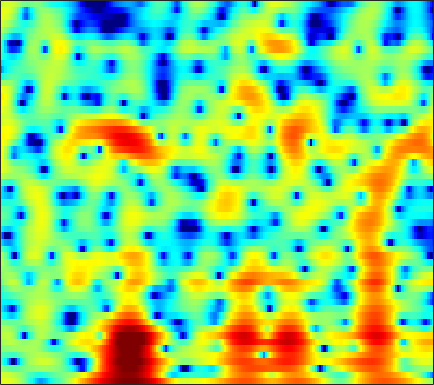

Source data for this figure (header and first rows):
3.4032, 3.5323, 3.6068, 3.5698, 3.4723, 3.2377, 2.8953, 2.5636, 2.0013, 1.3048, 0.46231, -0.26604, -1.3864, -2.6735, -3.742, -5.2692, -6.7818, -7.7446, -8.4805, -8.3637, -7.5513, -6.7092, -5.5316, -4.4837
2.868, 2.847, 2.762, 2.616, 2.463, 2.206, 1.881, 1.596, 1.157, 0.6452, 0.06643, -0.4096, -1.09, -1.797, -2.321, -2.952, -3.436, -3.663, -3.754, -3.614, -3.291, -2.976, -2.505, -2.017
0.543, 0.1704, -0.3405, -0.8114, -1.113, -1.392, -1.497, -1.458, -1.28, -0.996, -0.6693, -0.4171, -0.09641, 0.183, 0.3673, 0.5763, 0.7491, 0.8554, 0.9639, 1.039, 1.077, 1.076, 1.03, 0.9223
-1.982, -3.046, -4.975, -7.811, -11.04, -19.52, -21.05, -13.06, -7.945, -4.861, -2.715, -1.482, -0.1937, 0.7925, 1.37, 1.976, 2.415, 2.651, 2.861, 2.959, 2.954, 2.888, 2.702, 2.41
-1.464, -1.654, -1.98, -2.323, -2.53, -2.654, -2.54, -2.287, -1.76, -1.129, -0.48, -0.01425, 0.5426, 1.004, 1.283, 1.558, 1.725, 1.784, 1.786, 1.7, 1.542, 1.382, 1.126, 0.8351
-0.1981, 0.01607, 0.2493, 0.4249, 0.5333, 0.6511, 0.7594, 0.8373, 0.957, 1.092, 1.226, 1.321, 1.423, 1.478, 1.475, 1.39, 1.195, 0.9683, 0.5313, -0.06269, -0.8126, -1.455, -2.349, -3.138
0.4656, 1.091, 1.682, 2.012, 2.116, 2.063, 1.834, 1.566, 1.164, 0.7786, 0.5191, 0.4611, 0.5747, 0.8386, 1.062, 1.298, 1.367, 1.253, 0.8112, -0.01158, -1.303, -2.68, -5.319, -9.53
1.228, 1.789, 2.22, 2.287, 2.096, 1.516, 0.4853, -0.6801, -2.951, -6.609, -13.17, -17.77, -9.639, -4.742, -2.47, -0.4438, 0.8322, 1.408, 1.791, 1.794, 1.514, 1.153, 0.5601, -0.04471
1.32, 1.382, 1.367, 1.217, 1.006, 0.5808, 0.01565, -0.5006, -1.277, -2.022, -2.503, -2.524, -2.038, -1.165, -0.4254, 0.4894, 1.228, 1.629, 1.96, 2.053, 1.905, 1.656, 1.192, 0.5906
-0.3324, -0.4889, -0.7095, -0.9193, -1.042, -1.138, -1.115, -1.02, -0.7922, -0.4737, -0.08582, 0.251, 0.7435, 1.251, 1.616, 2.04, 2.355, 2.498, 2.562, 2.446, 2.139, 1.774, 1.103, 0.1991
-3.139, -3.755, -4.819, -5.983, -6.726, -7.099, -6.411, -5.35, -3.696, -2.102, -0.7043, 0.1936, 1.208, 2.034, 2.537, 3.055, 3.41, 3.554, 3.592, 3.449, 3.132, 2.762, 2.066, 1.131
-5.288, -6.11, -7.781, -10.34, -12.99, -16.1, -13.11, -9.708, -6.201, -3.63, -1.685, -0.5059, 0.753, 1.73, 2.304, 2.89, 3.289, 3.477, 3.571, 3.495, 3.267, 2.995, 2.493, 1.837
-5.032, -5.063, -5.18, -5.322, -5.309, -5.07, -4.535, -3.945, -2.983, -1.957, -0.9814, -0.3071, 0.484, 1.154, 1.568, 2.002, 2.303, 2.451, 2.542, 2.511, 2.348, 2.159, 1.841, 1.45
-4.208, -3.767, -3.221, -2.739, -2.409, -1.972, -1.549, -1.241, -0.8455, -0.459, -0.07984, 0.1903, 0.537, 0.8663, 1.1, 1.385, 1.599, 1.699, 1.746, 1.689, 1.502, 1.284, 0.916, 0.4901
-3.535, -2.452, -1.254, -0.3258, 0.1705, 0.6065, 0.8461, 0.9018, 0.8193, 0.5891, 0.3062, 0.1098, -0.03272, 0.04595, 0.2725, 0.7122, 1.214, 1.524, 1.772, 1.775, 1.5, 1.081, 0.1744, -1.077
-1.974, -0.4421, 0.9894, 1.919, 2.358, 2.61, 2.479, 2.128, 1.301, -0.03433, -2.046, -4.085, -7.253, -8.151, -6.081, -2.932, -0.5897, 0.6555, 1.74, 2.232, 2.199, 1.829, 0.837, -0.8626
-0.035, 0.4115, 0.8972, 1.155, 1.218, 1.128, 0.7801, 0.3437, -0.497, -1.67, -3.253, -4.654, -6.367, -6.743, -5.764, -3.804, -2.021, -0.9933, 0.003285, 0.611, 0.8538, 0.8613, 0.7076, 0.3995
1.062, 0.8426, 0.5245, 0.1654, -0.1334, -0.5305, -0.8725, -1.092, -1.35, -1.555, -1.707, -1.778, -1.759, -1.583, -1.361, -0.9885, -0.5774, -0.3326, -0.1425, -0.0699, -0.1221, -0.2093, -0.3351, -0.3712
2.222, 1.455, 0.267, -1.019, -2.016, -3.186, -3.777, -3.688, -2.993, -1.996, -0.9731, -0.2887, 0.4694, 1.055, 1.379, 1.628, 1.652, 1.528, 1.115, 0.3831, -0.6336, -1.582, -2.896, -3.699
2.177, 1.016, -0.9111, -3.425, -6.008, -11.63, -35.77, -15.49, -7.653, -3.67, -1.098, 0.3159, 1.72, 2.685, 3.161, 3.514, 3.499, 3.254, 2.59, 1.404, -0.4294, -2.417, -6.43, -13.24
-1.046, -2.023, -3.361, -4.709, -5.565, -6.394, -6.5, -5.959, -4.628, -2.965, -1.337, -0.2531, 0.9537, 1.887, 2.39, 2.825, 2.989, 2.913, 2.583, 2.006, 1.192, 0.52, -0.3605, -0.9242
-5.525, -6.835, -8.323, -9.03, -8.856, -7.865, -6.527, -5.459, -3.988, -2.6, -1.304, -0.4205, 0.6071, 1.46, 1.976, 2.462, 2.765, 2.862, 2.819, 2.634, 2.316, 2.021, 1.603, 1.208
-8.609, -11.62, -18.43, -26.64, -16.88, -11.12, -7.771, -5.947, -4.009, -2.423, -1.089, -0.2096, 0.8158, 1.67, 2.204, 2.766, 3.139, 3.314, 3.387, 3.279, 3.023, 2.72, 2.211, 1.563
-4.743, -5.67, -6.641, -7.02, -6.835, -6.064, -5.064, -4.249, -3.17, -2.108, -1.043, -0.2647, 0.7416, 1.662, 2.267, 2.959, 3.464, 3.704, 3.851, 3.764, 3.442, 3.047, 2.278, 1.238
-1.539, -1.946, -2.49, -2.968, -3.32, -3.715, -4.1, -4.308, -4.39, -4.074, -3.206, -2.253, -0.8197, 0.6092, 1.559, 2.607, 3.405, 3.803, 4.085, 4.085, 3.779, 3.363, 2.523, 1.348
-0.6212, -0.9003, -1.438, -2.12, -2.795, -4.01, -5.729, -7.637, -11.52, -16.78, -12.45, -8.032, -3.936, -1.118, 0.4636, 2.043, 3.129, 3.686, 4.089, 4.168, 3.939, 3.567, 2.851, 1.881
-1.61, -1.695, -1.929, -2.36, -2.774, -3.555, -4.559, -5.46, -6.657, -7.101, -6.036, -4.479, -2.24, -0.2314, 0.9987, 2.297, 3.199, 3.64, 3.949, 3.926, 3.621, 3.203, 2.418, 1.424
-3.787, -3.657, -3.581, -3.596, -3.594, -3.487, -3.275, -2.991, -2.519, -1.832, -0.9613, -0.2125, 0.8327, 1.833, 2.504, 3.199, 3.692, 3.882, 3.914, 3.668, 3.122, 2.529, 1.451, 0.03632
-5.867, -6.132, -6.851, -7.564, -7.724, -6.844, -5.208, -3.85, -2.154, -0.6869, 0.5623, 1.369, 2.299, 3.016, 3.458, 3.865, 4.076, 4.101, 3.923, 3.526, 2.856, 2.172, 0.9767, -0.6598
-5.303, -6.428, -9.289, -14.86, -22.78, -13.94, -7.678, -4.87, -2.205, -0.3019, 1.084, 1.883, 2.669, 3.211, 3.458, 3.65, 3.634, 3.537, 3.259, 2.864, 2.324, 1.822, 1.005, 0.001851
-1.242, -1.81, -2.698, -3.358, -3.558, -3.163, -2.201, -1.333, -0.2104, 0.7336, 1.467, 1.861, 2.186, 2.317, 2.265, 2.026, 1.653, 1.294, 0.8239, 0.3709, 0.05297, -0.1106, -0.2521, -0.3194
2.326, 1.931, 1.489, 1.095, 0.9038, 0.7622, 0.7894, 0.8721, 1.037, 1.167, 1.226, 1.177, 0.9846, 0.5556, 0.1055, -0.778, -1.911, -2.973, -4.481, -5.765, -6.058, -5.475, -4.113, -2.714
4.173, 3.649, 2.982, 2.304, 1.871, 1.364, 0.9645, 0.7313, 0.5017, 0.3102, 0.0824, -0.1515, -0.6075, -1.291, -1.941, -3.151, -4.856, -6.682, -10.25, -17.23, -22.18, -13.68, -7.986, -4.603
4.799, 3.967, 2.699, 1.375, 0.3862, -0.7265, -1.487, -1.774, -1.908, -1.876, -1.882, -1.971, -2.274, -2.711, -3.193, -3.916, -4.828, -5.477, -6.359, -6.801, -6.46, -5.63, -4.028, -2.31
4.969, 3.729, 1.557, -1.239, -3.922, -8.133, -10.43, -9.035, -6.615, -5.095, -4.34, -4.15, -4.211, -4.542, -4.976, -5.504, -5.897, -5.936, -5.742, -5.04, -4.059, -3.086, -1.671, -0.2603
5.148, 4.005, 2.035, -0.5403, -2.979, -6.44, -8.311, -7.883, -6.584, -5.888, -5.874, -6.275, -7.159, -8.466, -9.402, -10.85, -12.04, -12.72, -11.74, -9.473, -6.612, -4.649, -2.395, -0.4223
5.137, 4.628, 3.755, 2.615, 1.65, 0.3288, -0.9262, -1.746, -2.97, -4.382, -6.275, -8.15, -11.44, -15.27, -17.2, -18.65, -20.19, -23.6, -21.88, -14.07, -9.116, -6.434, -3.691, -1.615
4.766, 4.92, 4.828, 4.426, 3.997, 3.199, 2.195, 1.296, -0.1462, -1.956, -4.26, -6.462, -10.31, -15.4, -17.77, -16.12, -13.45, -11.67, -9.661, -7.699, -5.702, -4.449, -3.09, -2.185
3.658, 4.236, 4.594, 4.624, 4.442, 3.982, 3.304, 2.627, 1.601, 0.3826, -0.9878, -2.037, -3.451, -4.582, -5.066, -5.325, -5.026, -4.6, -3.947, -3.235, -2.669, -2.398, -2.342, -2.809
2.62, 3.099, 3.456, 3.51, 3.365, 2.993, 2.454, 1.946, 1.238, 0.5029, -0.2243, -0.7102, -1.246, -1.625, -1.815, -1.92, -1.84, -1.752, -1.561, -1.378, -1.344, -1.405, -1.715, -2.321
2.743, 2.88, 2.881, 2.627, 2.285, 1.688, 0.9399, 0.3548, -0.4307, -1.098, -1.559, -1.764, -1.831, -1.721, -1.583, -1.285, -0.9724, -0.76, -0.4943, -0.3429, -0.276, -0.3193, -0.4888, -0.7694
3.784, 3.649, 3.207, 2.495, 1.784, 0.563, -0.9206, -2.152, -3.834, -5.181, -5.672, -5.428, -4.589, -3.527, -2.693, -1.696, -0.854, -0.2876, 0.2889, 0.6979, 0.9429, 0.9962, 0.9265, 0.6902
5.043, 4.71, 3.985, 2.924, 1.873, 0.03436, -2.44, -4.886, -9.544, -18.17, -21.46, -13.75, -8.964, -6.077, -4.431, -2.663, -1.179, -0.259, 0.7376, 1.477, 1.9, 2.038, 1.952, 1.563
5.493, 5.094, 4.358, 3.322, 2.321, 0.6728, -1.383, -3.191, -5.816, -8.247, -9.648, -9.876, -9.351, -8.022, -6.684, -4.522, -2.411, -1.044, 0.4632, 1.54, 2.207, 2.439, 2.368, 1.858
4.412, 4.122, 3.607, 2.907, 2.231, 1.122, -0.2217, -1.422, -3.21, -5.294, -7.899, -10.57, -16.6, -22.24, -13.92, -7.779, -4.013, -1.966, 0.02434, 1.399, 2.278, 2.624, 2.717, 2.379
0.9738, 1.011, 0.9915, 0.8542, 0.6441, 0.1902, -0.4757, -1.106, -2.14, -3.389, -4.851, -5.978, -7.221, -7.316, -6.444, -4.507, -2.498, -1.184, 0.2841, 1.398, 2.16, 2.522, 2.744, 2.675
-4.823, -3.878, -2.844, -2.133, -1.785, -1.541, -1.513, -1.585, -1.805, -2.097, -2.377, -2.523, -2.552, -2.341, -1.988, -1.333, -0.5585, 0.04823, 0.8027, 1.442, 1.942, 2.223, 2.448, 2.519
-9.358, -7.278, -5.406, -4.202, -3.581, -2.985, -2.561, -2.332, -2.071, -1.841, -1.602, -1.418, -1.126, -0.7902, -0.5008, -0.09427, 0.3303, 0.6533, 1.052, 1.419, 1.744, 1.947, 2.16, 2.299
-5.988, -5.559, -5.039, -4.602, -4.331, -3.992, -3.604, -3.31, -2.825, -2.28, -1.714, -1.295, -0.7644, -0.2727, 0.03882, 0.3668, 0.6165, 0.755, 0.8999, 1.055, 1.256, 1.444, 1.754, 2.067
-2.808, -3.475, -4.419, -5.269, -5.702, -5.981, -5.857, -5.511, -4.749, -3.72, -2.559, -1.702, -0.6604, 0.1346, 0.5279, 0.7958, 0.7498, 0.4995, -0.002068, -0.5136, -0.6844, -0.3969, 0.4577, 1.516
-1.192, -3.126, -6.311, -10.01, -12.31, -13.15, -12.81, -12.31, -10.99, -8.214, -5.091, -3.062, -0.9707, 0.4495, 1.105, 1.416, 1.014, 0.1731, -1.945, -5.945, -12.82, -10.1, -3.41, 0.4134
-0.7187, -3.051, -7.167, -12.79, -16.97, -17.42, -17.17, -19.14, -20.51, -13.01, -7.545, -4.75, -2.109, -0.3327, 0.5238, 1.106, 1.084, 0.6981, -0.2993, -1.634, -2.42, -1.981, -0.309, 1.548
0.675, -0.7028, -2.64, -4.534, -5.761, -6.962, -7.617, -7.765, -7.317, -6.193, -4.688, -3.511, -2.076, -0.9155, -0.2225, 0.4561, 0.8872, 1.063, 1.177, 1.244, 1.385, 1.583, 1.953, 2.371
2.156, 1.392, 0.3396, -0.6847, -1.395, -2.23, -2.867, -3.179, -3.38, -3.325, -3.042, -2.704, -2.135, -1.475, -0.953, -0.2863, 0.3171, 0.7042, 1.139, 1.495, 1.757, 1.898, 2.014, 2.017
3.281, 2.845, 2.175, 1.436, 0.8457, 0.02997, -0.8221, -1.465, -2.326, -3.128, -3.748, -3.993, -3.884, -3.265, -2.599, -1.599, -0.6517, -0.01826, 0.6679, 1.171, 1.503, 1.643, 1.683, 1.545
3.954, 3.762, 3.382, 2.838, 2.314, 1.443, 0.3278, -0.7171, -2.474, -4.802, -7.862, -10.36, -11.12, -8.125, -5.775, -3.317, -1.552, -0.5805, 0.3517, 0.9431, 1.275, 1.379, 1.346, 1.147
3.604, 3.725, 3.71, 3.474, 3.144, 2.47, 1.505, 0.5461, -1.12, -3.362, -6.289, -8.598, -9.406, -6.883, -4.784, -2.633, -1.155, -0.413, 0.2165, 0.5154, 0.5505, 0.448, 0.1964, -0.1413
2.163, 2.632, 2.991, 3.104, 3.052, 2.815, 2.399, 1.977, 1.297, 0.5375, -0.1843, -0.5859, -0.8151, -0.7034, -0.4788, -0.1654, 0.008214, -0.0066, -0.267, -0.7813, -1.504, -2.12, -2.924, -3.594
